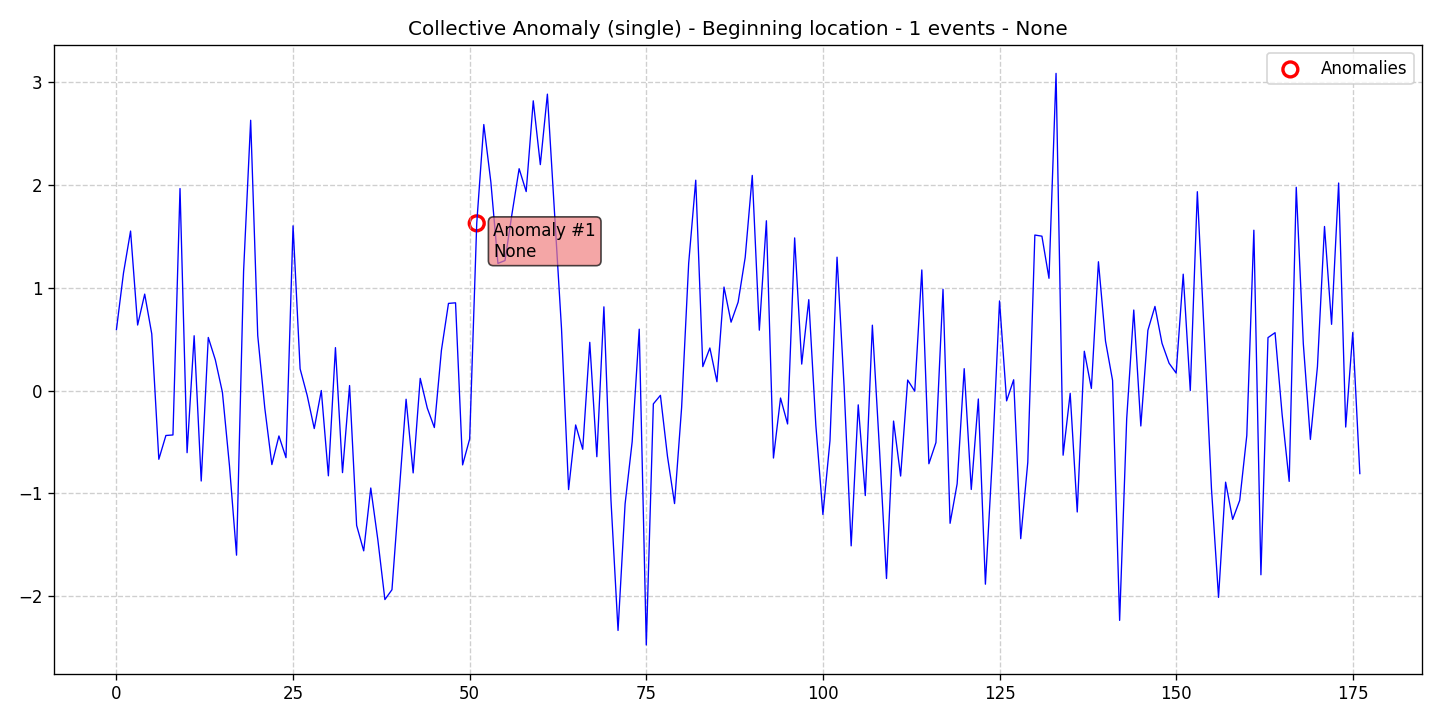

The data file committed next to this chart (first rows):
data, stationary, det_lin_up, det_lin_down, det_quad, det_cubic, det_exp, det_damped, stoc_trend, volatility, single_seas, multiple_seas, point_anom_single, point_anom_multi, collect_anom, context_anom, mean_shift, var_shift, trend_shift, date, is_break, is_anomaly, is_multi, location_beginning
0.5923, 0, 0, 0, 0, 0, 0, 0, 0, 0, 0, 0, 0, 0, 1, 0, 0, 0, 0, 2020-01-01, 0, 0, 0, 1
1.142, 0, 0, 0, 0, 0, 0, 0, 0, 0, 0, 0, 0, 0, 1, 0, 0, 0, 0, 2020-01-02, 0, 0, 0, 1
1.549, 0, 0, 0, 0, 0, 0, 0, 0, 0, 0, 0, 0, 0, 1, 0, 0, 0, 0, 2020-01-03, 0, 0, 0, 1
0.6361, 0, 0, 0, 0, 0, 0, 0, 0, 0, 0, 0, 0, 0, 1, 0, 0, 0, 0, 2020-01-04, 0, 0, 0, 1
0.9366, 0, 0, 0, 0, 0, 0, 0, 0, 0, 0, 0, 0, 0, 1, 0, 0, 0, 0, 2020-01-05, 0, 0, 0, 1
0.5501, 0, 0, 0, 0, 0, 0, 0, 0, 0, 0, 0, 0, 0, 1, 0, 0, 0, 0, 2020-01-06, 0, 0, 0, 1
-0.668, 0, 0, 0, 0, 0, 0, 0, 0, 0, 0, 0, 0, 0, 1, 0, 0, 0, 0, 2020-01-07, 0, 0, 0, 1
-0.437, 0, 0, 0, 0, 0, 0, 0, 0, 0, 0, 0, 0, 0, 1, 0, 0, 0, 0, 2020-01-08, 0, 0, 0, 1
-0.4317, 0, 0, 0, 0, 0, 0, 0, 0, 0, 0, 0, 0, 0, 1, 0, 0, 0, 0, 2020-01-09, 0, 0, 0, 1
1.962, 0, 0, 0, 0, 0, 0, 0, 0, 0, 0, 0, 0, 0, 1, 0, 0, 0, 0, 2020-01-10, 0, 0, 0, 1
-0.604, 0, 0, 0, 0, 0, 0, 0, 0, 0, 0, 0, 0, 0, 1, 0, 0, 0, 0, 2020-01-11, 0, 0, 0, 1
0.5321, 0, 0, 0, 0, 0, 0, 0, 0, 0, 0, 0, 0, 0, 1, 0, 0, 0, 0, 2020-01-12, 0, 0, 0, 1
-0.8792, 0, 0, 0, 0, 0, 0, 0, 0, 0, 0, 0, 0, 0, 1, 0, 0, 0, 0, 2020-01-13, 0, 0, 0, 1
0.5154, 0, 0, 0, 0, 0, 0, 0, 0, 0, 0, 0, 0, 0, 1, 0, 0, 0, 0, 2020-01-14, 0, 0, 0, 1
0.2973, 0, 0, 0, 0, 0, 0, 0, 0, 0, 0, 0, 0, 0, 1, 0, 0, 0, 0, 2020-01-15, 0, 0, 0, 1
-0.01677, 0, 0, 0, 0, 0, 0, 0, 0, 0, 0, 0, 0, 0, 1, 0, 0, 0, 0, 2020-01-16, 0, 0, 0, 1
-0.7316, 0, 0, 0, 0, 0, 0, 0, 0, 0, 0, 0, 0, 0, 1, 0, 0, 0, 0, 2020-01-17, 0, 0, 0, 1
-1.6, 0, 0, 0, 0, 0, 0, 0, 0, 0, 0, 0, 0, 0, 1, 0, 0, 0, 0, 2020-01-18, 0, 0, 0, 1
1.162, 0, 0, 0, 0, 0, 0, 0, 0, 0, 0, 0, 0, 0, 1, 0, 0, 0, 0, 2020-01-19, 0, 0, 0, 1
2.625, 0, 0, 0, 0, 0, 0, 0, 0, 0, 0, 0, 0, 0, 1, 0, 0, 0, 0, 2020-01-20, 0, 0, 0, 1
0.5344, 0, 0, 0, 0, 0, 0, 0, 0, 0, 0, 0, 0, 0, 1, 0, 0, 0, 0, 2020-01-21, 0, 0, 0, 1
-0.1706, 0, 0, 0, 0, 0, 0, 0, 0, 0, 0, 0, 0, 0, 1, 0, 0, 0, 0, 2020-01-22, 0, 0, 0, 1
-0.7196, 0, 0, 0, 0, 0, 0, 0, 0, 0, 0, 0, 0, 0, 1, 0, 0, 0, 0, 2020-01-23, 0, 0, 0, 1
-0.4414, 0, 0, 0, 0, 0, 0, 0, 0, 0, 0, 0, 0, 0, 1, 0, 0, 0, 0, 2020-01-24, 0, 0, 0, 1
-0.6524, 0, 0, 0, 0, 0, 0, 0, 0, 0, 0, 0, 0, 0, 1, 0, 0, 0, 0, 2020-01-25, 0, 0, 0, 1
1.6, 0, 0, 0, 0, 0, 0, 0, 0, 0, 0, 0, 0, 0, 1, 0, 0, 0, 0, 2020-01-26, 0, 0, 0, 1
0.2102, 0, 0, 0, 0, 0, 0, 0, 0, 0, 0, 0, 0, 0, 1, 0, 0, 0, 0, 2020-01-27, 0, 0, 0, 1
-0.04787, 0, 0, 0, 0, 0, 0, 0, 0, 0, 0, 0, 0, 0, 1, 0, 0, 0, 0, 2020-01-28, 0, 0, 0, 1
-0.3694, 0, 0, 0, 0, 0, 0, 0, 0, 0, 0, 0, 0, 0, 1, 0, 0, 0, 0, 2020-01-29, 0, 0, 0, 1
8.279183129539075e-05, 0, 0, 0, 0, 0, 0, 0, 0, 0, 0, 0, 0, 0, 1, 0, 0, 0, 0, 2020-01-30, 0, 0, 0, 1
-0.8286, 0, 0, 0, 0, 0, 0, 0, 0, 0, 0, 0, 0, 0, 1, 0, 0, 0, 0, 2020-01-31, 0, 0, 0, 1
0.4166, 0, 0, 0, 0, 0, 0, 0, 0, 0, 0, 0, 0, 0, 1, 0, 0, 0, 0, 2020-02-01, 0, 0, 0, 1
-0.7977, 0, 0, 0, 0, 0, 0, 0, 0, 0, 0, 0, 0, 0, 1, 0, 0, 0, 0, 2020-02-02, 0, 0, 0, 1
0.04831, 0, 0, 0, 0, 0, 0, 0, 0, 0, 0, 0, 0, 0, 1, 0, 0, 0, 0, 2020-02-03, 0, 0, 0, 1
-1.311, 0, 0, 0, 0, 0, 0, 0, 0, 0, 0, 0, 0, 0, 1, 0, 0, 0, 0, 2020-02-04, 0, 0, 0, 1
-1.558, 0, 0, 0, 0, 0, 0, 0, 0, 0, 0, 0, 0, 0, 1, 0, 0, 0, 0, 2020-02-05, 0, 0, 0, 1
-0.9471, 0, 0, 0, 0, 0, 0, 0, 0, 0, 0, 0, 0, 0, 1, 0, 0, 0, 0, 2020-02-06, 0, 0, 0, 1
-1.45, 0, 0, 0, 0, 0, 0, 0, 0, 0, 0, 0, 0, 0, 1, 0, 0, 0, 0, 2020-02-07, 0, 0, 0, 1
-2.031, 0, 0, 0, 0, 0, 0, 0, 0, 0, 0, 0, 0, 0, 1, 0, 0, 0, 0, 2020-02-08, 0, 0, 0, 1
-1.935, 0, 0, 0, 0, 0, 0, 0, 0, 0, 0, 0, 0, 0, 1, 0, 0, 0, 0, 2020-02-09, 0, 0, 0, 1
-1.015, 0, 0, 0, 0, 0, 0, 0, 0, 0, 0, 0, 0, 0, 1, 0, 0, 0, 0, 2020-02-10, 0, 0, 0, 1
-0.0846, 0, 0, 0, 0, 0, 0, 0, 0, 0, 0, 0, 0, 0, 1, 0, 0, 0, 0, 2020-02-11, 0, 0, 0, 1
-0.8004, 0, 0, 0, 0, 0, 0, 0, 0, 0, 0, 0, 0, 0, 1, 0, 0, 0, 0, 2020-02-12, 0, 0, 0, 1
0.118, 0, 0, 0, 0, 0, 0, 0, 0, 0, 0, 0, 0, 0, 1, 0, 0, 0, 0, 2020-02-13, 0, 0, 0, 1
-0.1707, 0, 0, 0, 0, 0, 0, 0, 0, 0, 0, 0, 0, 0, 1, 0, 0, 0, 0, 2020-02-14, 0, 0, 0, 1
-0.3596, 0, 0, 0, 0, 0, 0, 0, 0, 0, 0, 0, 0, 0, 1, 0, 0, 0, 0, 2020-02-15, 0, 0, 0, 1
0.3902, 0, 0, 0, 0, 0, 0, 0, 0, 0, 0, 0, 0, 0, 1, 0, 0, 0, 0, 2020-02-16, 0, 0, 0, 1
0.8463, 0, 0, 0, 0, 0, 0, 0, 0, 0, 0, 0, 0, 0, 1, 0, 0, 0, 0, 2020-02-17, 0, 0, 0, 1
0.8519, 0, 0, 0, 0, 0, 0, 0, 0, 0, 0, 0, 0, 0, 1, 0, 0, 0, 0, 2020-02-18, 0, 0, 0, 1
-0.7226, 0, 0, 0, 0, 0, 0, 0, 0, 0, 0, 0, 0, 0, 1, 0, 0, 0, 0, 2020-02-19, 0, 0, 0, 1
-0.4702, 0, 0, 0, 0, 0, 0, 0, 0, 0, 0, 0, 0, 0, 1, 0, 0, 0, 0, 2020-02-20, 0, 0, 0, 1
1.624, 0, 0, 0, 0, 0, 0, 0, 0, 0, 0, 0, 0, 0, 1, 0, 0, 0, 0, 2020-02-21, 0, 1, 0, 1
2.584, 0, 0, 0, 0, 0, 0, 0, 0, 0, 0, 0, 0, 0, 1, 0, 0, 0, 0, 2020-02-22, 0, 0, 0, 1
2.024, 0, 0, 0, 0, 0, 0, 0, 0, 0, 0, 0, 0, 0, 1, 0, 0, 0, 0, 2020-02-23, 0, 0, 0, 1
1.235, 0, 0, 0, 0, 0, 0, 0, 0, 0, 0, 0, 0, 0, 1, 0, 0, 0, 0, 2020-02-24, 0, 0, 0, 1
1.263, 0, 0, 0, 0, 0, 0, 0, 0, 0, 0, 0, 0, 0, 1, 0, 0, 0, 0, 2020-02-25, 0, 0, 0, 1
1.721, 0, 0, 0, 0, 0, 0, 0, 0, 0, 0, 0, 0, 0, 1, 0, 0, 0, 0, 2020-02-26, 0, 0, 0, 1
2.155, 0, 0, 0, 0, 0, 0, 0, 0, 0, 0, 0, 0, 0, 1, 0, 0, 0, 0, 2020-02-27, 0, 0, 0, 1
1.933, 0, 0, 0, 0, 0, 0, 0, 0, 0, 0, 0, 0, 0, 1, 0, 0, 0, 0, 2020-02-28, 0, 0, 0, 1
2.814, 0, 0, 0, 0, 0, 0, 0, 0, 0, 0, 0, 0, 0, 1, 0, 0, 0, 0, 2020-02-29, 0, 0, 0, 1
... 117 more rows
